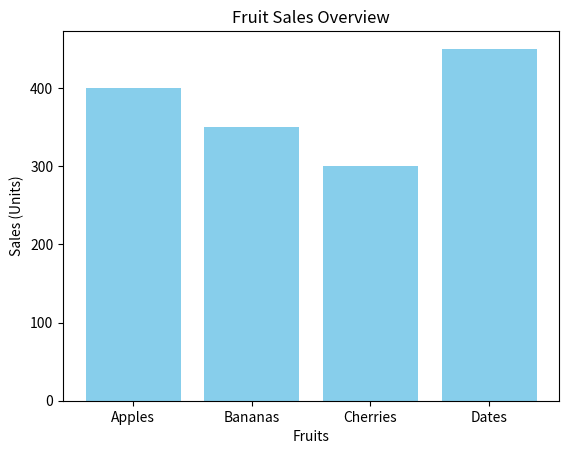

This figure's Python source:
# https://www.geogebra.org/math/diagrams#upper-elementary
# awesome interactive graphs available on this site..


import matplotlib.pyplot as plt

# Define data
fruits = ['Apples', 'Bananas', 'Cherries', 'Dates']
sales = [400, 350, 300, 450]

# Create vertical bar chart
plt.bar(fruits, sales, color='skyblue')

# Add labels and title
plt.title('Fruit Sales Overview')
plt.xlabel('Fruits')
plt.ylabel('Sales (Units)')

# Display the chart
plt.show()

'''
fruits = ['Apples', 'Bananas', 'Cherries', 'Dates']
sales = [400, 350, 300, 450]

# Create horizontal bar chart
plt.barh(fruits, sales, color='salmon')

plt.title('Fruit Sales Overview')
plt.xlabel('Sales (Units)')
plt.ylabel('Fruits')

plt.show()

'''
